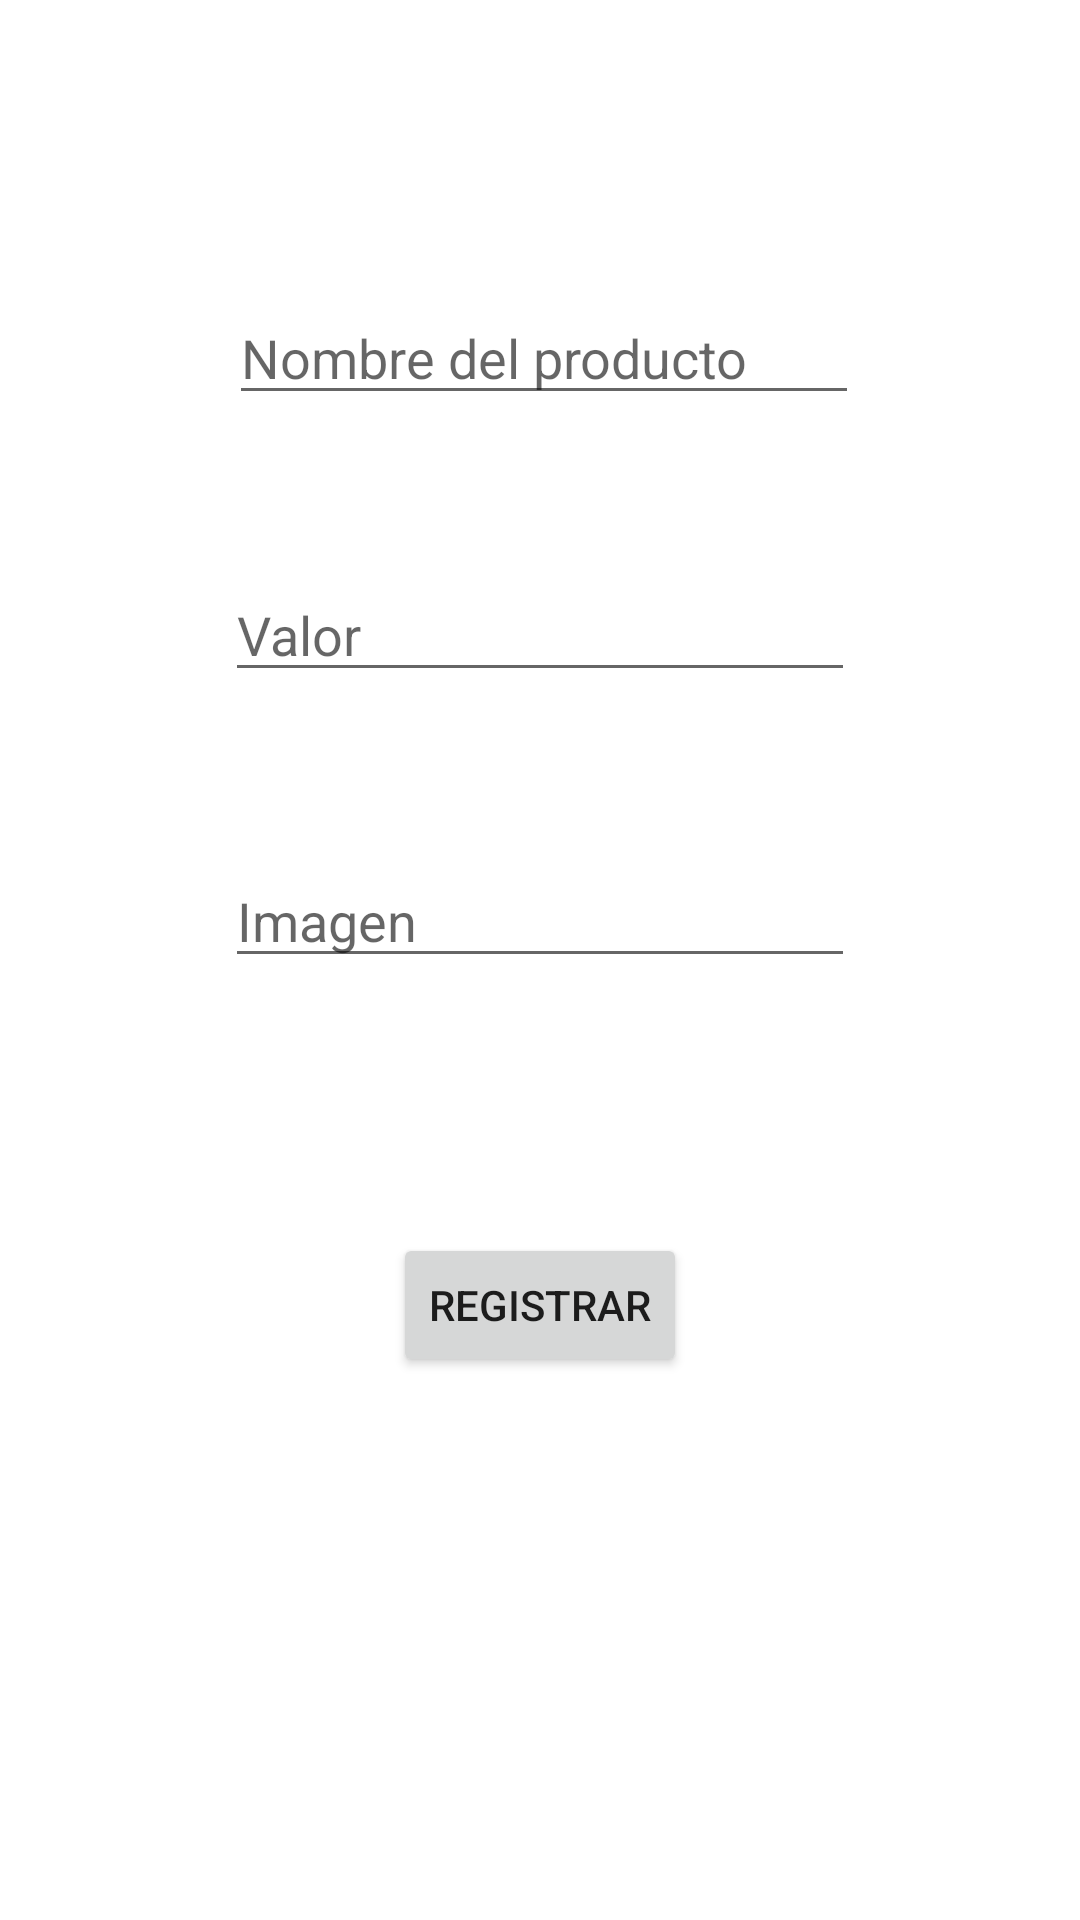

Write the Android layout XML for this screen, with the resource values it uses.
<!-- AndroidManifest.xml: application theme Theme.Gutierrez_gonzalez -->
<!-- res/layout/activity_editar.xml -->
<?xml version="1.0" encoding="utf-8"?>
<androidx.constraintlayout.widget.ConstraintLayout xmlns:android="http://schemas.android.com/apk/res/android"
    xmlns:app="http://schemas.android.com/apk/res-auto"
    xmlns:tools="http://schemas.android.com/tools"
    android:layout_width="match_parent"
    android:layout_height="match_parent"
    tools:context=".EditarActivity">

    <Button
        android:id="@+id/btn_edit"
        android:layout_width="wrap_content"
        android:layout_height="wrap_content"
        android:layout_marginStart="159dp"
        android:layout_marginTop="85dp"
        android:layout_marginEnd="159dp"
        android:onClick="clickRegistrar"
        android:text="@string/reg"
        app:layout_constraintEnd_toEndOf="parent"
        app:layout_constraintStart_toStartOf="parent"
        app:layout_constraintTop_toBottomOf="@+id/et_edimagen" />

    <EditText
        android:id="@+id/et_edimagen"
        android:layout_width="wrap_content"
        android:layout_height="wrap_content"
        android:layout_marginStart="98dp"
        android:layout_marginTop="54dp"
        android:layout_marginEnd="98dp"
        android:ems="10"
        android:hint="@string/img"
        android:inputType="textPersonName"
        app:layout_constraintEnd_toEndOf="parent"
        app:layout_constraintStart_toStartOf="parent"
        app:layout_constraintTop_toBottomOf="@+id/et_edivalor" />

    <EditText
        android:id="@+id/et_edivalor"
        android:layout_width="wrap_content"
        android:layout_height="wrap_content"
        android:layout_marginStart="96dp"
        android:layout_marginTop="51dp"
        android:layout_marginEnd="96dp"
        android:ems="10"
        android:hint="@string/precio"
        android:inputType="textPersonName"
        app:layout_constraintEnd_toEndOf="parent"
        app:layout_constraintStart_toStartOf="parent"
        app:layout_constraintTop_toBottomOf="@+id/et_edinombre" />

    <EditText
        android:id="@+id/et_edinombre"
        android:layout_width="wrap_content"
        android:layout_height="wrap_content"
        android:layout_marginStart="101dp"
        android:layout_marginTop="97dp"
        android:layout_marginEnd="100dp"
        android:ems="10"
        android:hint="@string/producto"
        android:inputType="textPersonName"
        app:layout_constraintEnd_toEndOf="parent"
        app:layout_constraintHorizontal_bias="0.487"
        app:layout_constraintStart_toStartOf="parent"
        app:layout_constraintTop_toTopOf="parent" />
</androidx.constraintlayout.widget.ConstraintLayout>
<!-- resources referenced by this layout -->
<resources>
  <string name="img">Imagen</string>
  <string name="precio">Valor</string>
  <string name="producto">Nombre del producto</string>
  <string name="reg">Registrar</string>
  <style name="Theme.Gutierrez_gonzalez" parent="Theme.MaterialComponents.DayNight.NoActionBar">
          
          <item name="colorPrimary">@color/Color_unab</item>
          <item name="colorPrimaryVariant">@color/Color_unab</item>
          <item name="colorOnPrimary">@color/white</item>
          
          <item name="colorSecondary">@color/teal_200</item>
          <item name="colorSecondaryVariant">@color/teal_700</item>
          <item name="colorOnSecondary">@color/black</item>
          
          <item name="android:statusBarColor">?attr/colorPrimaryVariant</item>
          
      </style>
  <color name="Color_unab">#F79800</color>
  <color name="white">#FFFFFFFF</color>
  <color name="teal_200">#FF03DAC5</color>
  <color name="teal_700">#FF018786</color>
  <color name="black">#FF000000</color>
</resources>
